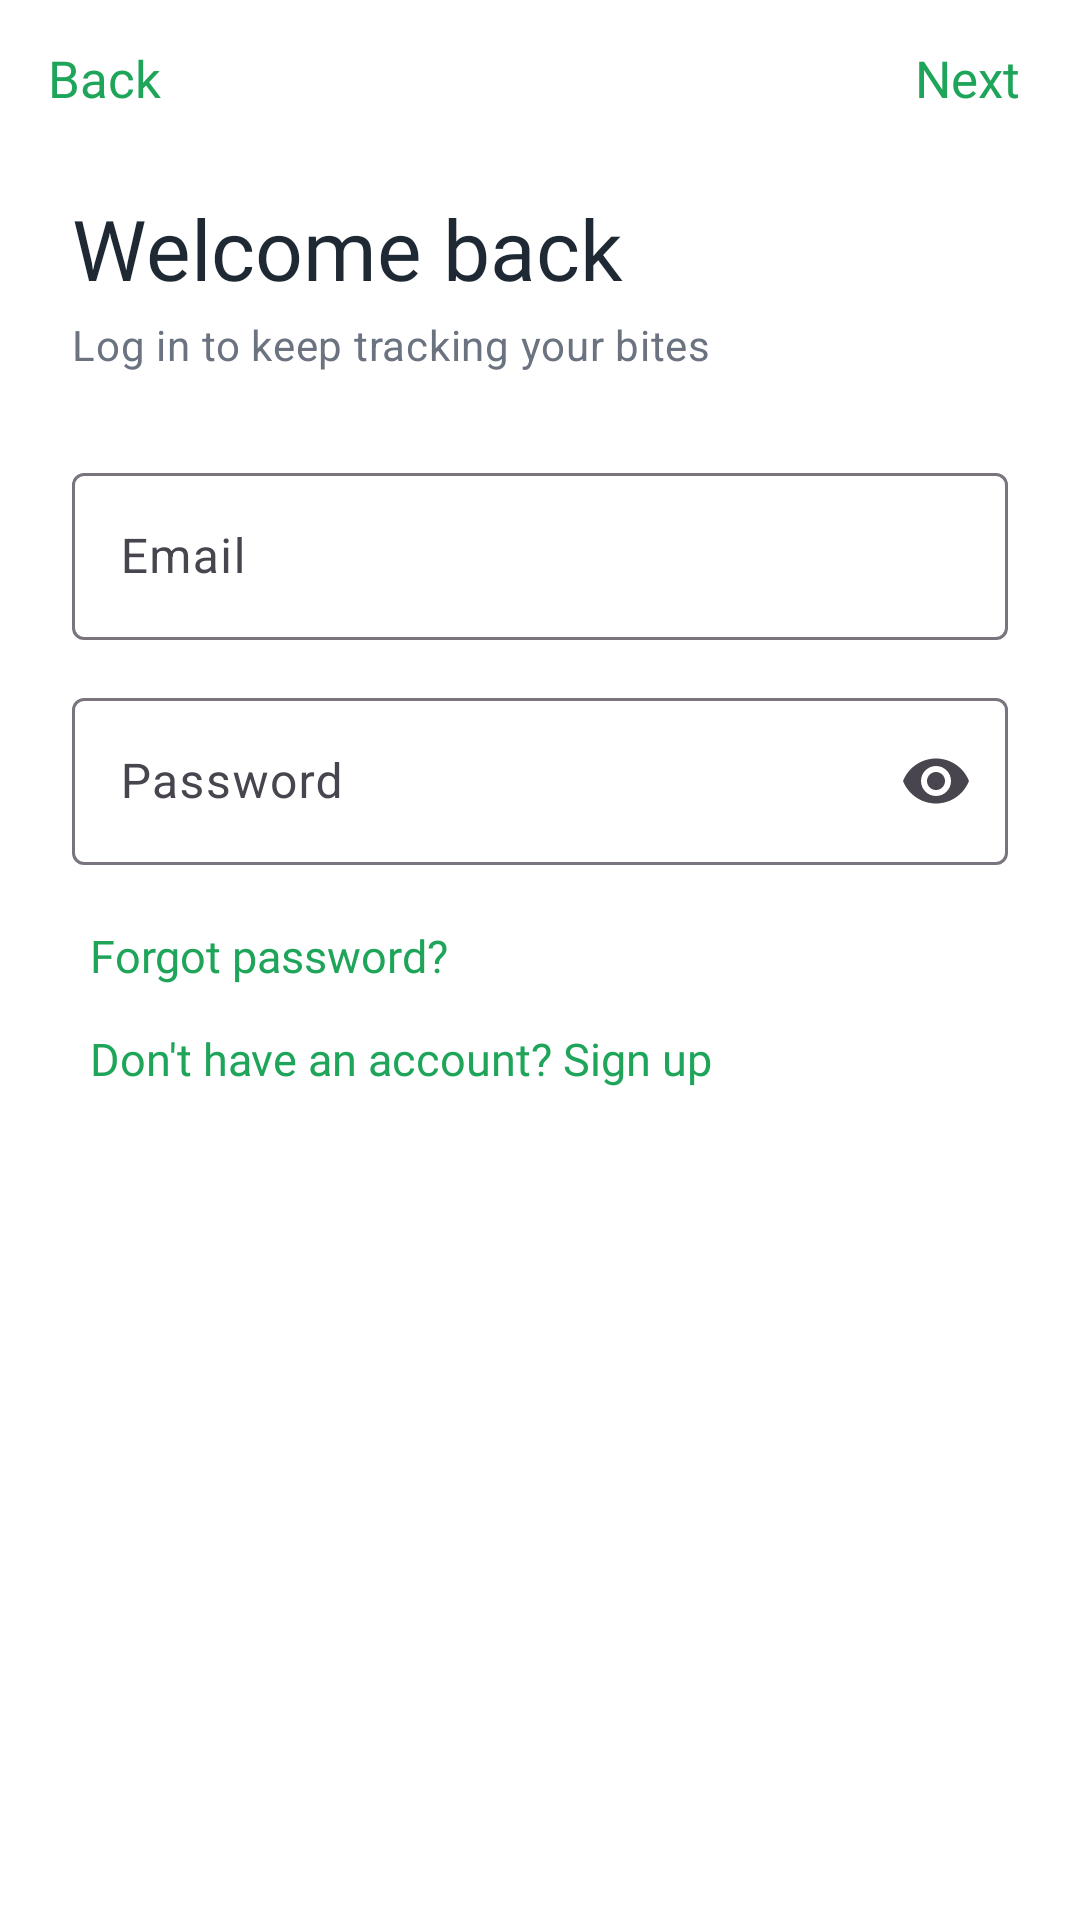

The Android layout XML behind this screen, and the referenced resources:
<!-- AndroidManifest.xml: activity theme Theme.BiteCheck.Light -->
<!-- res/layout/activity_login.xml -->
<?xml version="1.0" encoding="utf-8"?>
<LinearLayout xmlns:android="http://schemas.android.com/apk/res/android"
    xmlns:app="http://schemas.android.com/apk/res-auto"
    android:layout_width="match_parent"
    android:layout_height="match_parent"
    android:background="@color/bc_surface"
    android:orientation="vertical">

    <include layout="@layout/view_ios_top_bar" />

    <ScrollView
        android:layout_width="match_parent"
        android:layout_height="0dp"
        android:layout_weight="1"
        android:fillViewport="true">

        <LinearLayout
            android:layout_width="match_parent"
            android:layout_height="wrap_content"
            android:orientation="vertical"
            android:paddingLeft="24dp"
            android:paddingTop="12dp"
            android:paddingRight="24dp"
            android:paddingBottom="24dp">

            <TextView
                android:layout_width="wrap_content"
                android:layout_height="wrap_content"
                android:fontFamily="@font/inter_bold"
                android:text="@string/login_title"
                android:textColor="@color/bc_text_primary"
                android:textSize="28sp" />

            <TextView
                android:layout_width="wrap_content"
                android:layout_height="wrap_content"
                android:layout_marginTop="4dp"
                android:text="@string/login_subtitle"
                android:textAppearance="?attr/textAppearanceBodyMedium"
                android:textColor="@color/bc_text_secondary" />

            <com.google.android.material.textfield.TextInputLayout
                android:id="@+id/layout_email"
                android:layout_width="match_parent"
                android:layout_height="wrap_content"
                android:layout_marginTop="28dp"
                android:hint="@string/hint_email">

                <com.google.android.material.textfield.TextInputEditText
                    android:id="@+id/input_email"
                    android:layout_width="match_parent"
                    android:layout_height="wrap_content"
                    android:inputType="textEmailAddress" />
            </com.google.android.material.textfield.TextInputLayout>

            <com.google.android.material.textfield.TextInputLayout
                android:id="@+id/layout_password"
                android:layout_width="match_parent"
                android:layout_height="wrap_content"
                android:layout_marginTop="14dp"
                android:hint="@string/hint_password"
                app:endIconMode="password_toggle">

                <com.google.android.material.textfield.TextInputEditText
                    android:id="@+id/input_password"
                    android:layout_width="match_parent"
                    android:layout_height="wrap_content"
                    android:inputType="textPassword" />
            </com.google.android.material.textfield.TextInputLayout>

            <TextView
                android:id="@+id/link_forgot_password"
                android:layout_width="wrap_content"
                android:layout_height="wrap_content"
                android:layout_marginTop="14dp"
                android:fontFamily="@font/inter_medium"
                android:padding="6dp"
                android:text="@string/link_forgot_password"
                android:textColor="@color/bc_primary"
                android:textSize="15sp" />

            <TextView
                android:id="@+id/link_sign_up"
                android:layout_width="wrap_content"
                android:layout_height="wrap_content"
                android:layout_marginTop="2dp"
                android:fontFamily="@font/inter_medium"
                android:padding="6dp"
                android:text="@string/link_no_account"
                android:textColor="@color/bc_primary"
                android:textSize="15sp" />

            <TextView
                android:id="@+id/text_status"
                android:layout_width="match_parent"
                android:layout_height="wrap_content"
                android:layout_marginTop="20dp"
                android:gravity="center"
                android:text="@string/state_logging_in"
                android:textColor="@color/bc_text_secondary"
                android:visibility="gone" />
        </LinearLayout>
    </ScrollView>
</LinearLayout>
<!-- res/layout/view_ios_top_bar.xml (included above) -->
<?xml version="1.0" encoding="utf-8"?>
<FrameLayout xmlns:android="http://schemas.android.com/apk/res/android"
    xmlns:app="http://schemas.android.com/apk/res-auto"
    android:layout_width="match_parent"
    android:layout_height="52dp"
    android:paddingStart="4dp"
    android:paddingEnd="8dp">

    <com.google.android.material.button.MaterialButton
        android:id="@+id/btn_back"
        style="@style/Widget.BiteCheck.NavTextButton"
        android:layout_width="wrap_content"
        android:layout_height="wrap_content"
        android:layout_gravity="start|center_vertical"
        android:text="@string/action_back"
        app:icon="@drawable/ic_chevron_left"
        app:iconPadding="0dp"
        app:iconSize="24dp" />

    <TextView
        android:id="@+id/text_nav_title"
        android:layout_width="wrap_content"
        android:layout_height="wrap_content"
        android:layout_gravity="center"
        android:fontFamily="@font/inter_semibold"
        android:textColor="@color/bc_text_primary"
        android:textSize="17sp" />

    <com.google.android.material.button.MaterialButton
        android:id="@+id/btn_next"
        style="@style/Widget.BiteCheck.NavTextButton"
        android:layout_width="wrap_content"
        android:layout_height="wrap_content"
        android:layout_gravity="end|center_vertical"
        android:text="@string/action_next" />
</FrameLayout>
<!-- resources referenced by this layout -->
<resources>
  <color name="bc_primary">#1FA55A</color>
  <color name="bc_surface">#FFFFFF</color>
  <color name="bc_text_primary">#1F2933</color>
  <color name="bc_text_secondary">#6B7280</color>
  <string name="action_back">Back</string>
  <string name="action_next">Next</string>
  <string name="hint_email">Email</string>
  <string name="hint_password">Password</string>
  <string name="link_forgot_password">Forgot password?</string>
  <string name="link_no_account">Don\'t have an account? Sign up</string>
  <string name="login_subtitle">Log in to keep tracking your bites</string>
  <string name="login_title">Welcome back</string>
  <string name="state_logging_in">Checking connections…</string>
  <style name="Widget.BiteCheck.NavTextButton" parent="Widget.Material3.Button.TextButton">
          <item name="android:minHeight">44dp</item>
          <item name="android:minWidth">0dp</item>
          <item name="android:textSize">17sp</item>
          <item name="android:letterSpacing">0</item>
          <item name="android:fontFamily">@font/inter_medium</item>
          <item name="fontFamily">@font/inter_medium</item>
          <item name="android:textColor">@color/bc_primary</item>
          <item name="iconTint">@color/bc_primary</item>
      </style>
  <style name="Theme.BiteCheck.Light" parent="Theme.Material3.DayNight.NoActionBar">
          <item name="android:statusBarColor">@color/bc_surface</item>
          <item name="android:windowLightStatusBar">true</item>
          <item name="android:windowBackground">@color/bc_surface</item>
      </style>
</resources>
